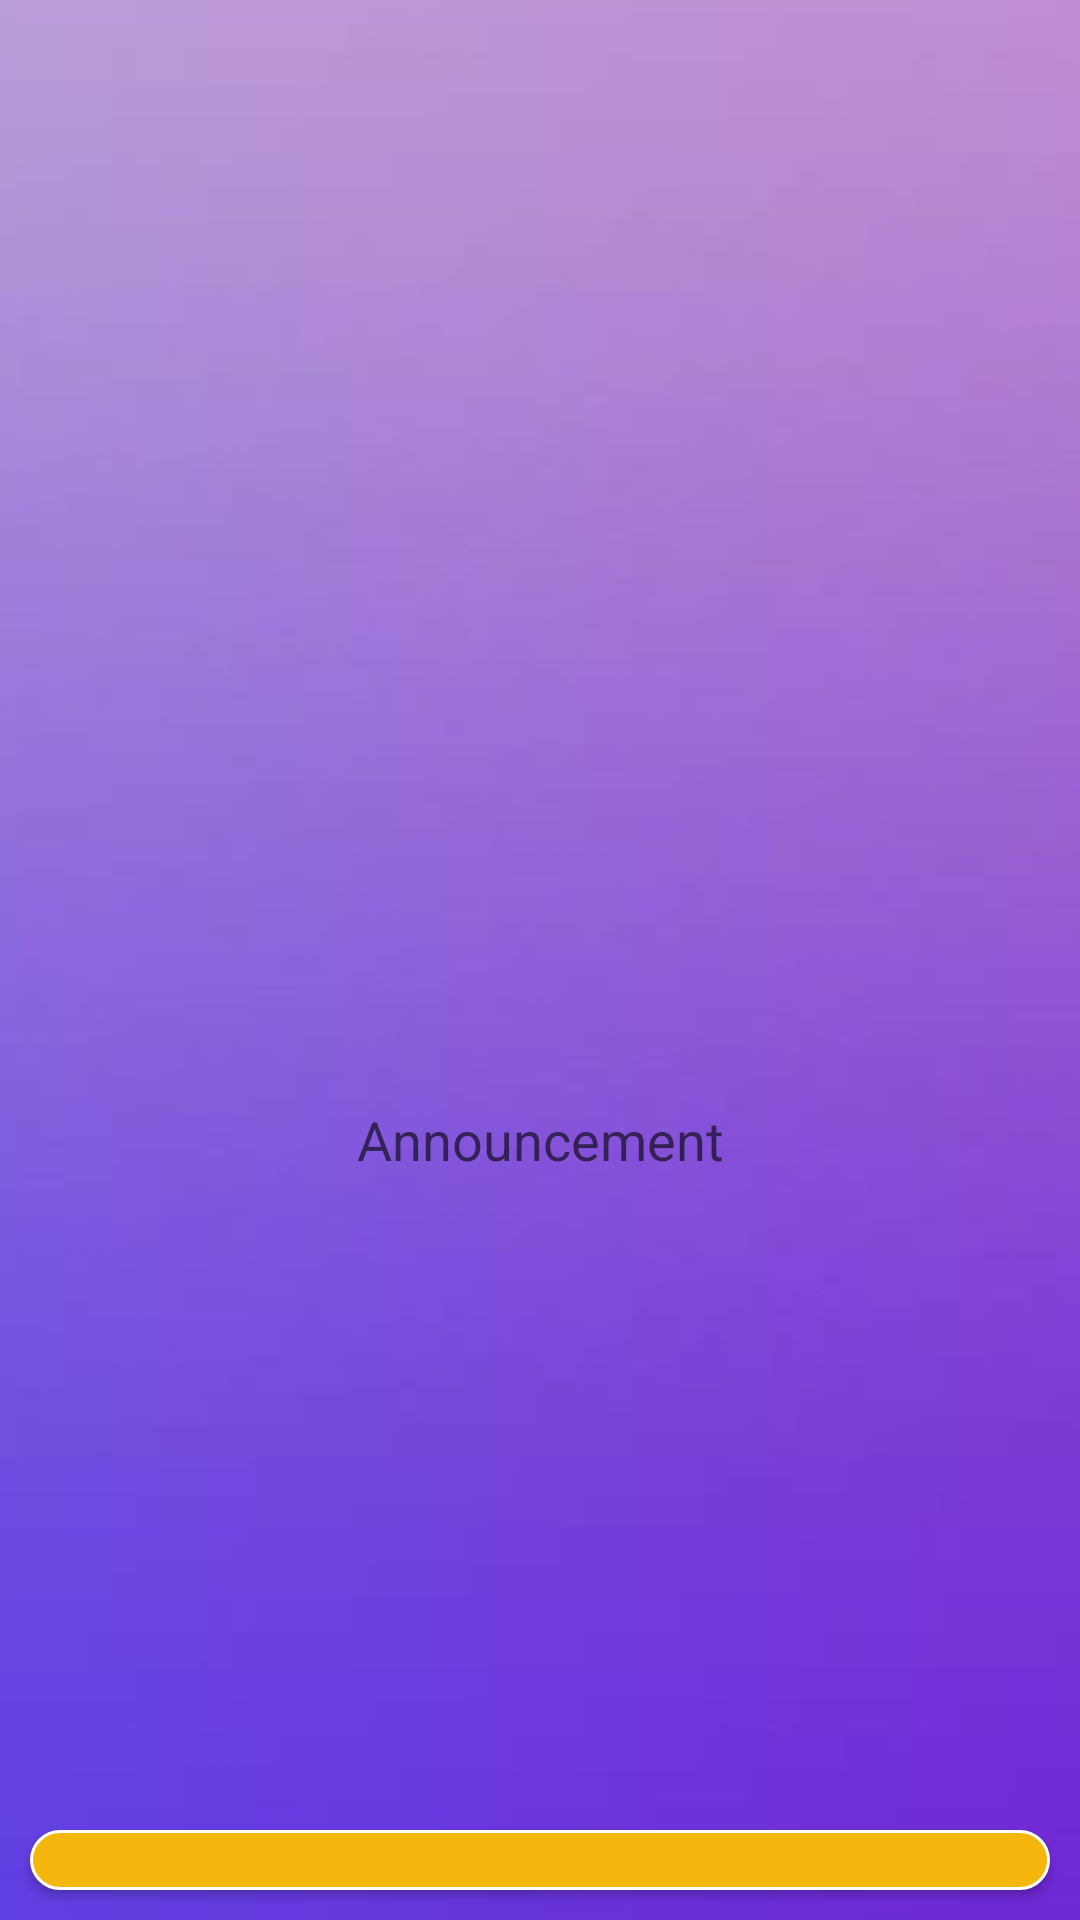

Layout XML and referenced resources for this Android screen:
<!-- AndroidManifest.xml: application theme Theme.CimagePatliputra -->
<!-- res/layout/activity_announcement.xml -->
<?xml version="1.0" encoding="utf-8"?>
<LinearLayout xmlns:android="http://schemas.android.com/apk/res/android"
    xmlns:app="http://schemas.android.com/apk/res-auto"
    xmlns:tools="http://schemas.android.com/tools"
    android:layout_width="match_parent"
    android:layout_height="match_parent"
    tools:context=".activity_announcement"
    android:orientation="vertical"

    android:background="@drawable/homebg">
    <ImageView
        android:layout_width="match_parent"
        android:layout_height="150dp"
        android:src="@drawable/motivation"
        android:layout_marginTop="10dp">
    </ImageView>
    <EditText
        android:id="@+id/edt_notification"
        android:layout_width="match_parent"
        android:layout_height="400dp"
        android:hint="Announcement"
        android:textAlignment="center"
        android:layout_margin="20dp"
        android:background="@drawable/blue_button_background">

    </EditText>

    <Button
        android:id="@+id/btn_submit_notice"
        android:layout_width="match_parent"
        android:layout_height="wrap_content"
        android:layout_alignParentStart="true"
        android:layout_alignParentBottom="true"
        android:layout_marginBottom="30dp"
        android:layout_margin="10dp"
        android:background="@drawable/rect_button"
        android:gravity="center"
        android:padding="10dp"
        android:text="Submit"
        android:textColor="@color/white"
        android:textSize="20sp" />



</LinearLayout>
<!-- resources referenced by this layout -->
<resources>
  <color name="white">#FFFFFFFF</color>
  <!-- drawable homebg: jpg bitmap (drawable, 18461 bytes) -->
  <!-- drawable rect_button (drawable) -->
  <?xml version="1.0" encoding="utf-8"?>
  <shape xmlns:android="http://schemas.android.com/apk/res/android"
      android:shape="rectangle">
  
      <solid android:color="@color/yellow"/>
  
      <stroke android:color="@color/white" android:width="1dp"/>
      <corners android:radius="50dp"/>
  
  </shape>
  <style name="Theme.CimagePatliputra" parent="Theme.MaterialComponents.DayNight.DarkActionBar">
          
          <item name="colorPrimary">@color/purple_500</item>
          <item name="colorPrimaryVariant">@color/purple_700</item>
          <item name="colorOnPrimary">@color/white</item>
          
          <item name="colorSecondary">@color/teal_200</item>
          <item name="colorSecondaryVariant">@color/teal_700</item>
          <item name="colorOnSecondary">@color/black</item>
          
          <item name="android:statusBarColor">?attr/colorPrimaryVariant</item>
          
      </style>
  <color name="yellow">#F5B60D</color>
  <color name="purple_500">#FF6200EE</color>
  <color name="purple_700">#FF3700B3</color>
  <color name="teal_200">#FF03DAC5</color>
  <color name="teal_700">#FF018786</color>
  <color name="black">#FF000000</color>
</resources>
